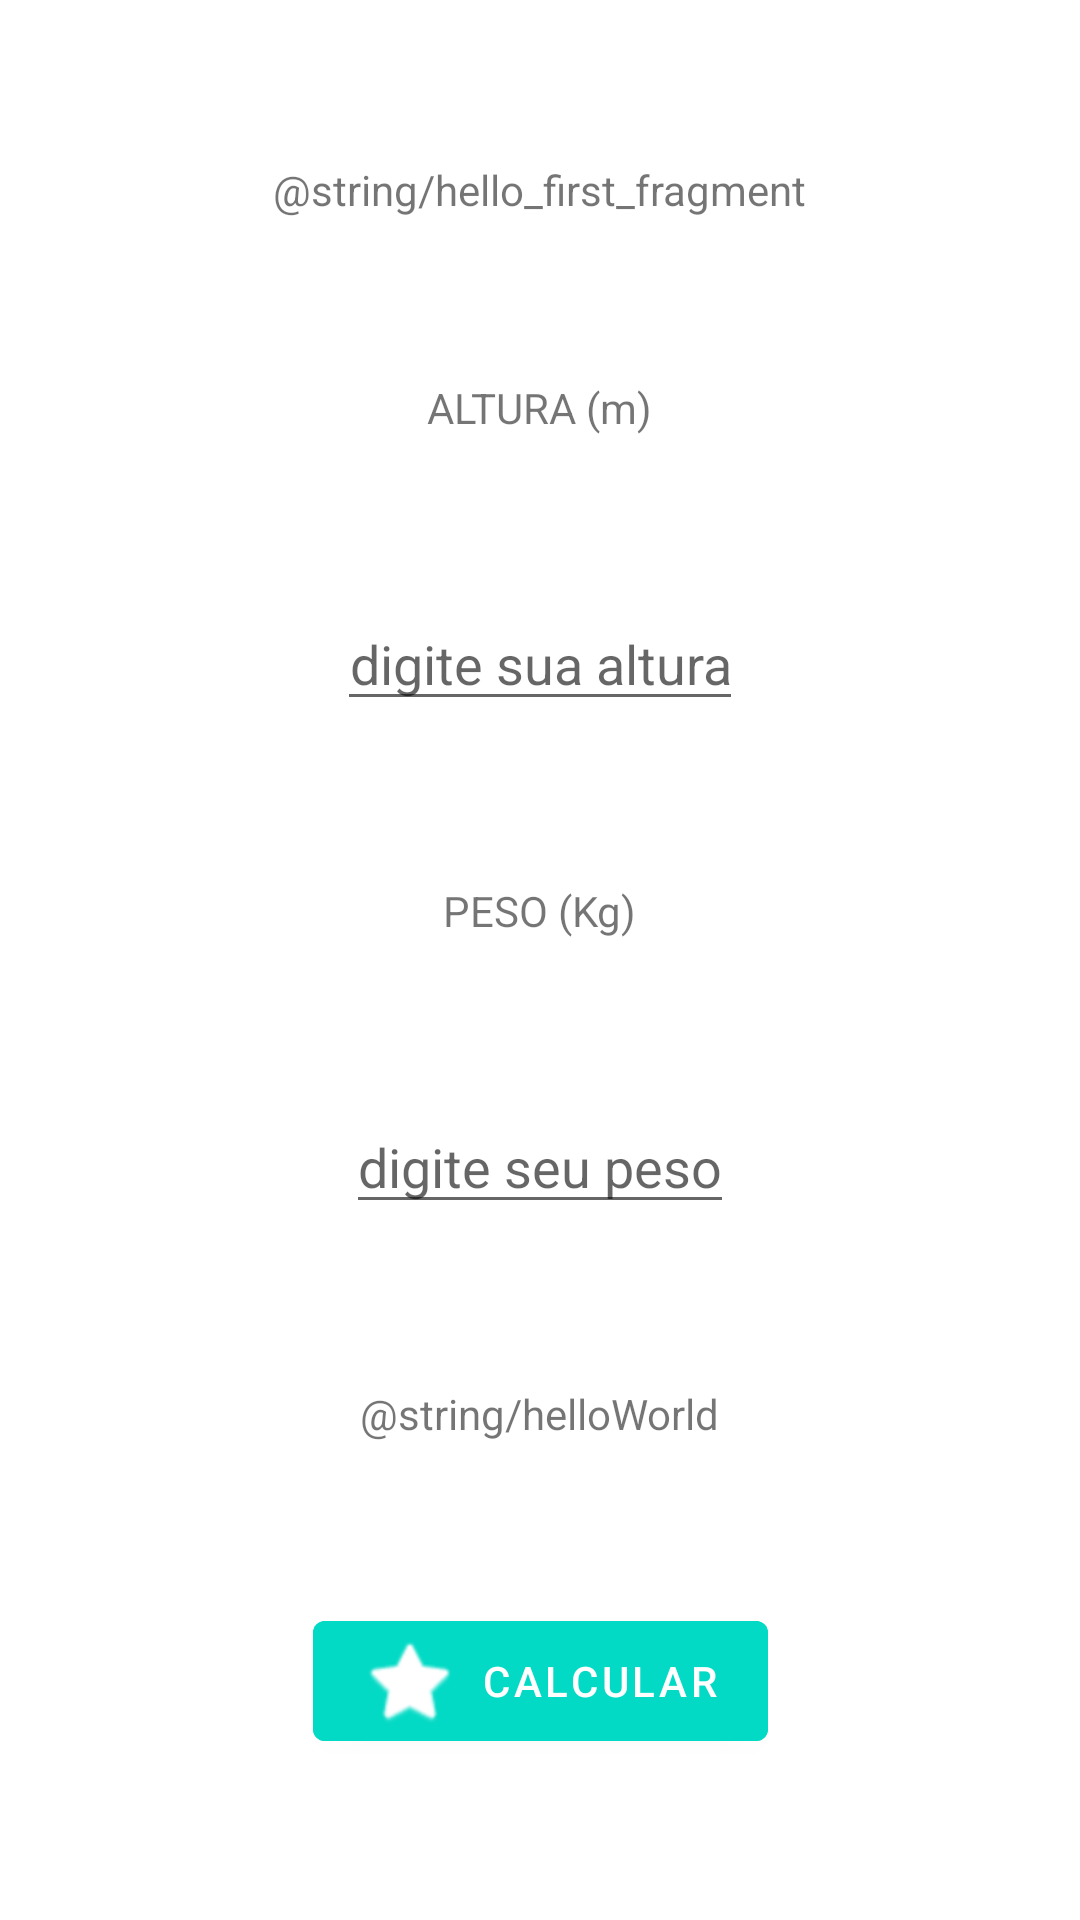

This screen was rendered from an Android layout file. Write that file and the resources it references.
<!-- AndroidManifest.xml: application theme Theme.HelloWorldApp -->
<!-- res/layout/fragment_imc.xml -->
<?xml version="1.0" encoding="utf-8"?>
<androidx.constraintlayout.widget.ConstraintLayout xmlns:android="http://schemas.android.com/apk/res/android"
    xmlns:app="http://schemas.android.com/apk/res-auto"
    xmlns:tools="http://schemas.android.com/tools"
    android:layout_width="match_parent"
    android:layout_height="match_parent"
    tools:context=".IMCFragment">


    <TextView
        android:id="@+id/textview_title"
        android:layout_width="wrap_content"
        android:layout_height="wrap_content"
        android:text="@string/hello_first_fragment"
        app:layout_constraintTop_toTopOf="parent"
        app:layout_constraintStart_toStartOf="parent"
        app:layout_constraintEnd_toEndOf="parent"
        app:layout_constraintBottom_toTopOf="@id/textView_altura"
        />

    
    <TextView
        android:id="@+id/textView_altura"
        android:layout_width="wrap_content"
        android:layout_height="wrap_content"
        android:text="@string/altura_m"
        app:layout_constraintBottom_toTopOf="@id/ed_altura"
        app:layout_constraintEnd_toEndOf="parent"
        app:layout_constraintStart_toStartOf="parent"
        app:layout_constraintTop_toBottomOf="@id/textview_title" />

    
    <EditText
        android:id="@+id/ed_altura"
        android:layout_width="wrap_content"
        android:layout_height="wrap_content"
        android:hint="@string/digite_sua_altura"
        android:gravity="center"
        app:layout_constraintBottom_toTopOf="@id/textView_peso"
        app:layout_constraintEnd_toEndOf="parent"
        app:layout_constraintStart_toStartOf="parent"
        app:layout_constraintTop_toBottomOf="@id/textView_altura"
        tools:ignore="TouchTargetSizeCheck" />

    
    <TextView
        android:id="@+id/textView_peso"
        android:layout_width="wrap_content"
        android:layout_height="wrap_content"
        android:text="@string/peso_kg"
        app:layout_constraintBottom_toTopOf="@id/ed_peso"
        app:layout_constraintEnd_toEndOf="parent"
        app:layout_constraintStart_toStartOf="parent"
        app:layout_constraintTop_toBottomOf="@id/ed_altura" />

    
    <EditText
        android:id="@+id/ed_peso"
        android:layout_width="wrap_content"
        android:layout_height="wrap_content"
        android:hint="@string/digite_seu_peso"
        android:gravity="center"
        app:layout_constraintBottom_toTopOf="@id/textView_resultado"
        app:layout_constraintEnd_toEndOf="parent"
        app:layout_constraintStart_toStartOf="parent"
        app:layout_constraintTop_toBottomOf="@id/textView_peso"
        tools:ignore="TouchTargetSizeCheck" />

    
    <TextView
        android:id="@+id/textView_resultado"
        android:layout_width="wrap_content"
        android:layout_height="wrap_content"
        android:text="@string/helloWorld"
        app:layout_constraintTop_toBottomOf="@id/ed_peso"
        app:layout_constraintStart_toStartOf="parent"
        app:layout_constraintEnd_toEndOf="parent"
        app:layout_constraintBottom_toTopOf="@id/button_calculate" />

    
    <Button
        android:id="@+id/button_calculate"
        android:layout_width="wrap_content"
        android:layout_height="wrap_content"
        android:backgroundTint="@color/teal_200"
        android:text="@string/next"
        app:icon="@android:drawable/btn_star_big_off"
        app:layout_constraintTop_toBottomOf="@id/textView_resultado"
        app:layout_constraintStart_toStartOf="parent"
        app:layout_constraintEnd_toEndOf="parent"
        app:layout_constraintBottom_toBottomOf="parent"/>
</androidx.constraintlayout.widget.ConstraintLayout>
<!-- resources referenced by this layout -->
<resources>
  <color name="teal_200">#FF03DAC5</color>
  <string name="altura_m">ALTURA (m)</string>
  <string name="digite_seu_peso">digite seu peso</string>
  <string name="digite_sua_altura">digite sua altura</string>
  <string name="next">Calcular</string>
  <string name="peso_kg">PESO (Kg)</string>
  <style name="Theme.HelloWorldApp" parent="Theme.MaterialComponents.DayNight.DarkActionBar">
          
          <item name="colorPrimary">@color/teal_200</item>
          <item name="colorPrimaryVariant">@color/teal_700</item>
          <item name="colorOnPrimary">@color/white</item>
          
          <item name="colorSecondary">@color/teal_200</item>
          <item name="colorSecondaryVariant">@color/teal_700</item>
          <item name="colorOnSecondary">@color/black</item>
          
          <item name="android:statusBarColor" tools:targetApi="l">?attr/colorPrimaryVariant</item>
          
      </style>
  <color name="teal_700">#FF018786</color>
  <color name="white">#FFFFFFFF</color>
  <color name="black">#FF000000</color>
</resources>
